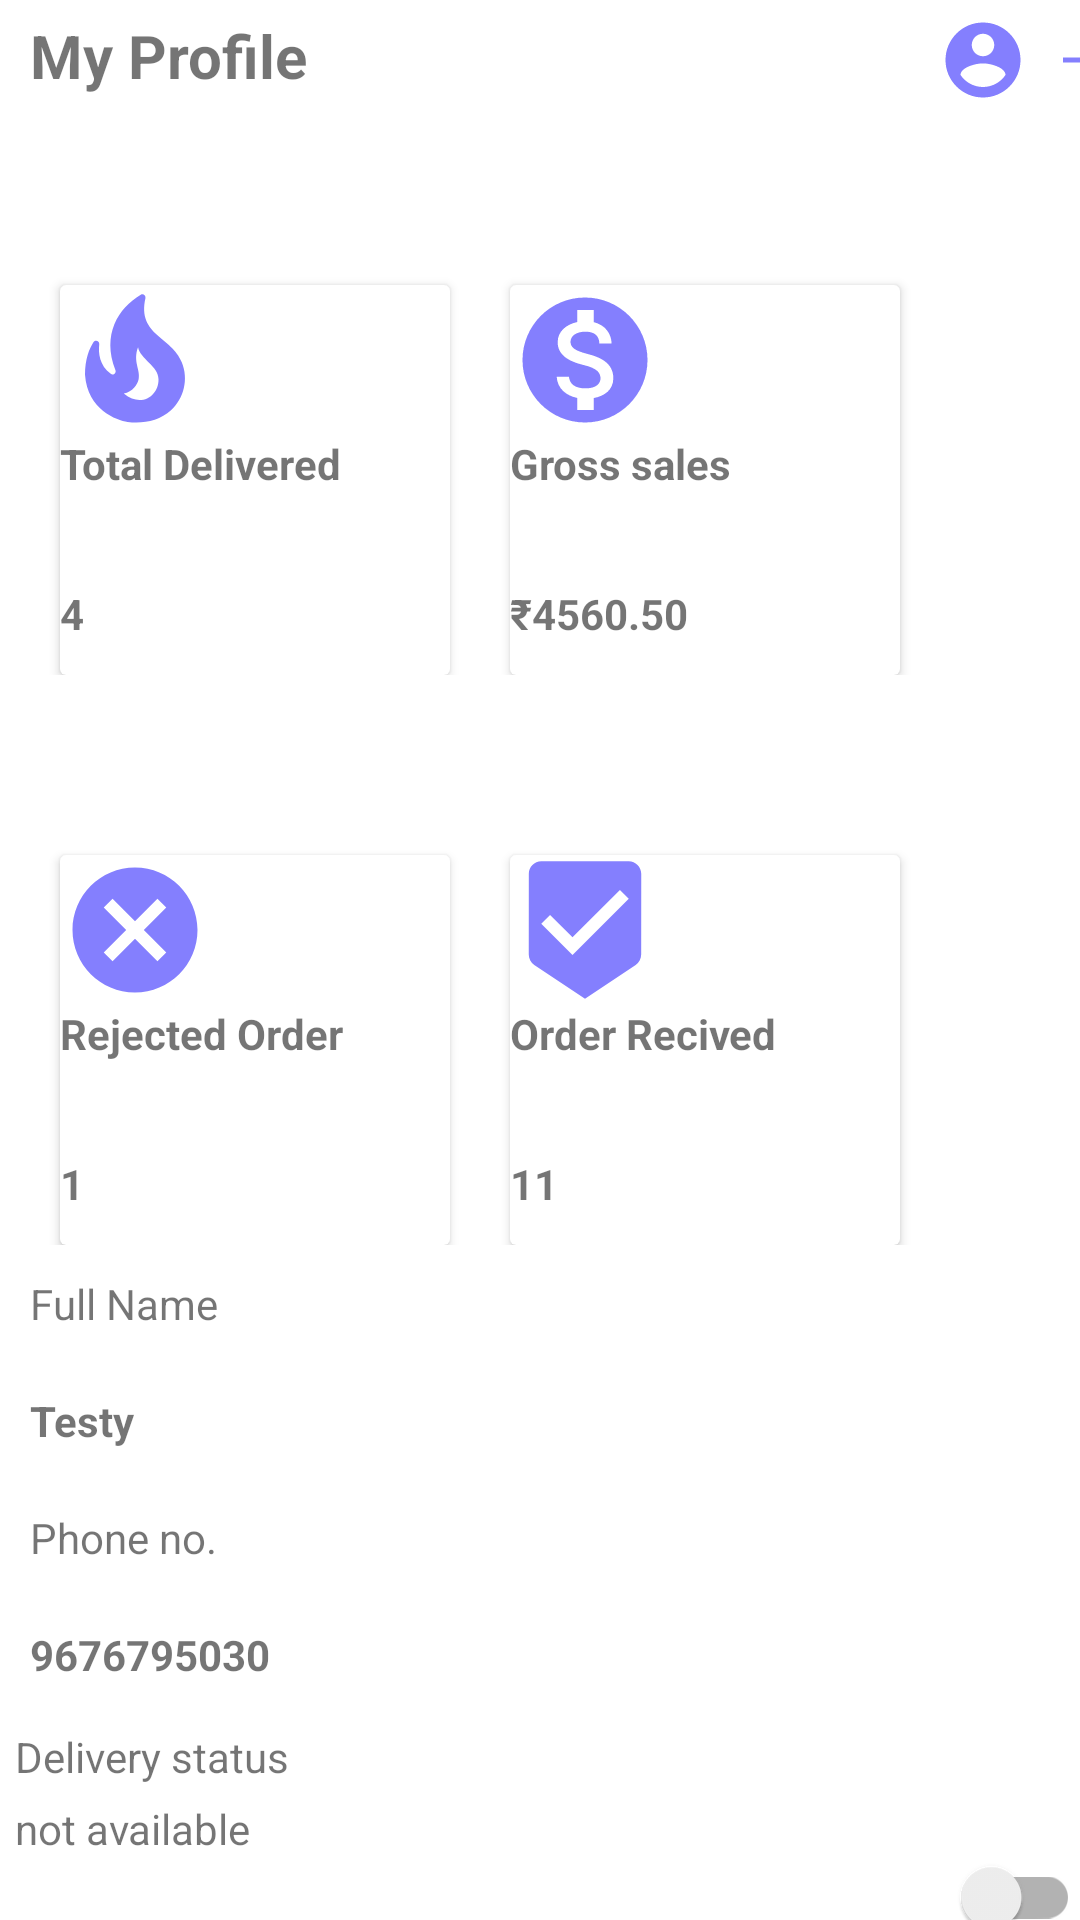

The Android layout XML behind this screen, and the referenced resources:
<!-- AndroidManifest.xml: application theme Theme.Ggdelapp -->
<!-- res/layout/profile_fragment.xml -->
<?xml version="1.0" encoding="utf-8"?>
<LinearLayout xmlns:android="http://schemas.android.com/apk/res/android"
    xmlns:tools="http://schemas.android.com/tools"
    android:layout_width="match_parent"
    android:layout_height="match_parent"
    tools:context=".ui.profile.profile"
    android:orientation="vertical">

    <LinearLayout
        android:layout_width="match_parent"
        android:layout_height="wrap_content"
        >
        <TextView
            android:layout_width="wrap_content"
            android:layout_height="wrap_content"
            android:text="My Profile"
            android:textStyle="bold"
            android:textSize="20dp"
            android:paddingLeft="10dp"
            android:layout_marginTop="5dp"/>
        <ImageView
            android:layout_width="30dp"
            android:layout_height="30dp"
            android:src="@drawable/ic_baseline_account_circle_puple"
            android:layout_marginLeft="210dp"
            android:layout_marginTop="5dp"/>

        <ImageView
            android:layout_width="30dp"
            android:layout_height="30dp"
            android:src="@drawable/ic_baseline_login_24"
            android:paddingLeft="10dp"
            android:layout_marginTop="5dp"/>

    </LinearLayout>
    <LinearLayout
        android:layout_width="match_parent"
        android:layout_height="wrap_content">
        <androidx.cardview.widget.CardView
            android:layout_width="130dp"
            android:layout_height="130dp"
            android:layout_marginTop="60dp"
            android:layout_marginLeft="20dp"
            >
            <ImageView
                android:layout_width="50dp"
                android:layout_height="50dp"
                android:src="@drawable/ic_baseline_local_fire_department_24"/>
            <TextView
                android:layout_width="wrap_content"
                android:layout_height="wrap_content"
                android:text="Total Delivered"
                android:textStyle="bold"
                android:paddingTop="50dp"/>
            <TextView
                android:layout_width="wrap_content"
                android:layout_height="wrap_content"
                android:text="4"
                android:textStyle="bold"
                android:paddingTop="100dp"/>
        </androidx.cardview.widget.CardView>





        <androidx.cardview.widget.CardView
            android:layout_width="130dp"
            android:layout_height="130dp"
            android:layout_marginTop="60dp"
            android:layout_marginLeft="20dp"

            >
            <ImageView
                android:layout_width="50dp"
                android:layout_height="50dp"
                android:src="@drawable/ic_baseline_monetization_on_24"/>
            <TextView
                android:layout_width="wrap_content"
                android:layout_height="wrap_content"
                android:text="Gross sales"
                android:textStyle="bold"
                android:paddingTop="50dp"/>
            <TextView
                android:layout_width="wrap_content"
                android:layout_height="wrap_content"
                android:text="₹4560.50"
                android:textStyle="bold"
                android:paddingTop="100dp"/>
        </androidx.cardview.widget.CardView>
    </LinearLayout>



    <LinearLayout
        android:layout_width="match_parent"
        android:layout_height="wrap_content">
        <androidx.cardview.widget.CardView
            android:layout_width="130dp"
            android:layout_height="130dp"
            android:layout_marginTop="60dp"
            android:layout_marginLeft="20dp"

            >
            <ImageView
                android:layout_width="50dp"
                android:layout_height="50dp"
                android:src="@drawable/ic_baseline_cancel_24"/>
            <TextView
                android:layout_width="wrap_content"
                android:layout_height="wrap_content"
                android:text="Rejected Order"
                android:textStyle="bold"
                android:paddingTop="50dp"/>
            <TextView
                android:layout_width="wrap_content"
                android:layout_height="wrap_content"
                android:text="1"
                android:textStyle="bold"
                android:paddingTop="100dp"/>
        </androidx.cardview.widget.CardView>





        <androidx.cardview.widget.CardView
            android:layout_width="130dp"
            android:layout_height="130dp"
            android:layout_marginTop="60dp"
            android:layout_marginLeft="20dp"
            >
            <ImageView
                android:layout_width="50dp"
                android:layout_height="50dp"
                android:src="@drawable/ic_baseline_beenhere_24"/>
            <TextView
                android:layout_width="wrap_content"
                android:layout_height="wrap_content"
                android:text="Order Recived"
                android:textStyle="bold"
                android:paddingTop="50dp"/>
            <TextView
                android:layout_width="wrap_content"
                android:layout_height="wrap_content"
                android:text="11"
                android:textStyle="bold"
                android:paddingTop="100dp"/>
        </androidx.cardview.widget.CardView>
    </LinearLayout>

    <TextView
        android:layout_width="wrap_content"
        android:layout_height="wrap_content"
        android:text="Full Name"
        android:padding="10dp"/>
    <TextView
        android:layout_width="wrap_content"
        android:layout_height="wrap_content"
        android:text="Testy"
        android:padding="10dp"
        android:textStyle="bold"
        />

    <TextView
        android:layout_width="wrap_content"
        android:layout_height="wrap_content"
        android:text="Phone no."
        android:padding="10dp"/>
    <TextView
        android:layout_width="wrap_content"
        android:layout_height="wrap_content"
        android:text="9676795030"
        android:padding="10dp"
        android:textStyle="bold"/>

    <TextView
        android:layout_width="wrap_content"
        android:layout_height="wrap_content"
        android:text="Delivery status"
        android:padding="5dp"/>
    <TextView
        android:layout_width="wrap_content"
        android:layout_height="wrap_content"
        android:text="not available"
        android:paddingLeft="5dp"/>
    <androidx.appcompat.widget.SwitchCompat
        android:layout_width="wrap_content"
        android:layout_height="wrap_content"
        android:paddingLeft="330dp"
        />

</LinearLayout>
<!-- resources referenced by this layout -->
<resources>
  <!-- drawable ic_baseline_account_circle_puple (drawable) -->
  <vector android:height="24dp" android:tint="#847FFE"
      android:viewportHeight="24" android:viewportWidth="24"
      android:width="24dp" xmlns:android="http://schemas.android.com/apk/res/android">
      <path android:fillColor="@android:color/white" android:pathData="M12,2C6.48,2 2,6.48 2,12s4.48,10 10,10 10,-4.48 10,-10S17.52,2 12,2zM12,5c1.66,0 3,1.34 3,3s-1.34,3 -3,3 -3,-1.34 -3,-3 1.34,-3 3,-3zM12,19.2c-2.5,0 -4.71,-1.28 -6,-3.22 0.03,-1.99 4,-3.08 6,-3.08 1.99,0 5.97,1.09 6,3.08 -1.29,1.94 -3.5,3.22 -6,3.22z"/>
  </vector>
  <!-- drawable ic_baseline_beenhere_24 (drawable) -->
  <vector android:height="24dp" android:tint="#847FFE"
      android:viewportHeight="24" android:viewportWidth="24"
      android:width="24dp" xmlns:android="http://schemas.android.com/apk/res/android">
      <path android:fillColor="@android:color/white" android:pathData="M19,1L5,1c-1.1,0 -1.99,0.9 -1.99,2L3,15.93c0,0.69 0.35,1.3 0.88,1.66L12,23l8.11,-5.41c0.53,-0.36 0.88,-0.97 0.88,-1.66L21,3c0,-1.1 -0.9,-2 -2,-2zM10,16l-5,-5 1.41,-1.41L10,13.17l7.59,-7.59L19,7l-9,9z"/>
  </vector>
  <!-- drawable ic_baseline_cancel_24 (drawable) -->
  <vector android:height="24dp" android:tint="#847FFE"
      android:viewportHeight="24" android:viewportWidth="24"
      android:width="24dp" xmlns:android="http://schemas.android.com/apk/res/android">
      <path android:fillColor="@android:color/white" android:pathData="M12,2C6.47,2 2,6.47 2,12s4.47,10 10,10 10,-4.47 10,-10S17.53,2 12,2zM17,15.59L15.59,17 12,13.41 8.41,17 7,15.59 10.59,12 7,8.41 8.41,7 12,10.59 15.59,7 17,8.41 13.41,12 17,15.59z"/>
  </vector>
  <!-- drawable ic_baseline_local_fire_department_24 (drawable) -->
  <vector android:height="24dp" android:tint="#847FFE"
      android:viewportHeight="24" android:viewportWidth="24"
      android:width="24dp" xmlns:android="http://schemas.android.com/apk/res/android">
      <path android:fillColor="@android:color/white" android:pathData="M19.48,12.35c-1.57,-4.08 -7.16,-4.3 -5.81,-10.23c0.1,-0.44 -0.37,-0.78 -0.75,-0.55C9.29,3.71 6.68,8 8.87,13.62c0.18,0.46 -0.36,0.89 -0.75,0.59c-1.81,-1.37 -2,-3.34 -1.84,-4.75c0.06,-0.52 -0.62,-0.77 -0.91,-0.34C4.69,10.16 4,11.84 4,14.37c0.38,5.6 5.11,7.32 6.81,7.54c2.43,0.31 5.06,-0.14 6.95,-1.87C19.84,18.11 20.6,15.03 19.48,12.35zM10.2,17.38c1.44,-0.35 2.18,-1.39 2.38,-2.31c0.33,-1.43 -0.96,-2.83 -0.09,-5.09c0.33,1.87 3.27,3.04 3.27,5.08C15.84,17.59 13.1,19.76 10.2,17.38z"/>
  </vector>
  <!-- drawable ic_baseline_login_24 (drawable) -->
  <vector android:height="24dp" android:tint="#847FFE"
      android:viewportHeight="24" android:viewportWidth="24"
      android:width="24dp" xmlns:android="http://schemas.android.com/apk/res/android">
      <path android:fillColor="@android:color/white" android:pathData="M11,7L9.6,8.4l2.6,2.6H2v2h10.2l-2.6,2.6L11,17l5,-5L11,7zM20,19h-8v2h8c1.1,0 2,-0.9 2,-2V5c0,-1.1 -0.9,-2 -2,-2h-8v2h8V19z"/>
  </vector>
  <style name="Theme.Ggdelapp" parent="Theme.MaterialComponents.DayNight.NoActionBar">
          
          <item name="colorPrimary">@color/teal_200</item>
          <item name="colorPrimaryVariant">@color/purple_700</item>
          <item name="colorOnPrimary">@color/white</item>
          
          <item name="colorSecondary">@color/teal_200</item>
          <item name="colorSecondaryVariant">@color/teal_700</item>
          <item name="colorOnSecondary">@color/black</item>
          
          <item name="android:statusBarColor" tools:targetApi="l">?attr/colorPrimaryVariant</item>
          
      </style>
  <!-- not gathered from this repository: default colours our renderer supplied (Android Studio template values) -->
  <color name="purple_700">#FF3700B3</color>
  <color name="teal_200">#FF03DAC5</color>
  <color name="teal_700">#FF018786</color>
  <color name="black">#FF000000</color>
  <color name="white">#FFFFFFFF</color>
</resources>
